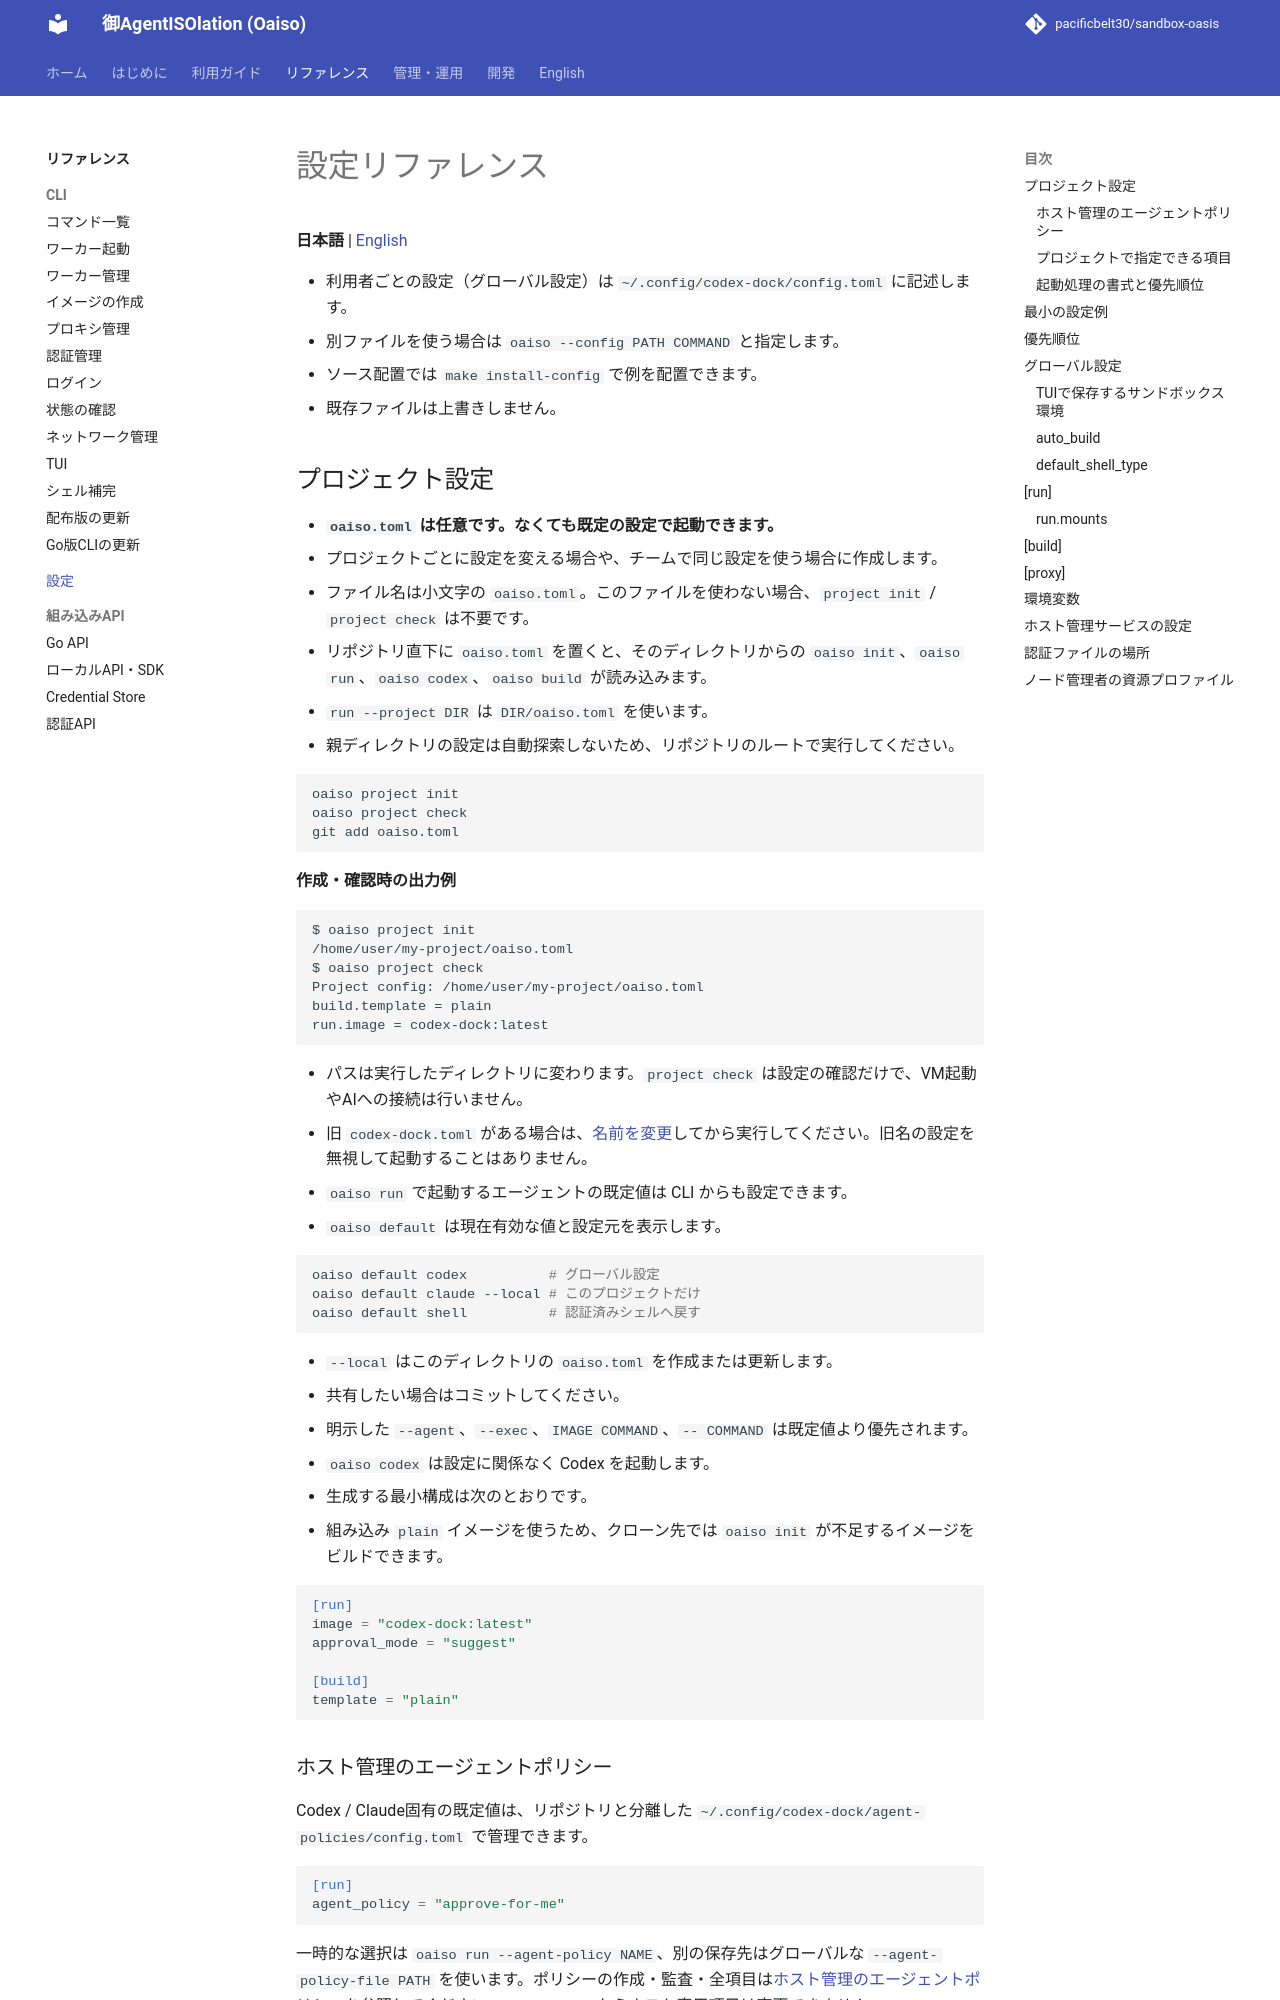

repository: pacificbelt30/sandbox-oasis · page: configuration/index.html · generator: mkdocs

# 設定リファレンス

**日本語** | [English](en/configuration.md)

- 利用者ごとの設定（グローバル設定）は `~/.config/codex-dock/config.toml` に記述します。
- 別ファイルを使う場合は `oaiso --config PATH COMMAND` と指定します。
- ソース配置では `make install-config` で例を配置できます。
- 既存ファイルは上書きしません。

## プロジェクト設定

- **`oaiso.toml` は任意です。なくても既定の設定で起動できます。**
- プロジェクトごとに設定を変える場合や、チームで同じ設定を使う場合に作成します。
- ファイル名は小文字の `oaiso.toml`。このファイルを使わない場合、`project init` / `project check` は不要です。
- リポジトリ直下に `oaiso.toml` を置くと、そのディレクトリからの `oaiso init`、`oaiso run`、`oaiso codex`、`oaiso build` が読み込みます。
- `run --project DIR` は `DIR/oaiso.toml` を使います。
- 親ディレクトリの設定は自動探索しないため、リポジトリのルートで実行してください。

```bash
oaiso project init
oaiso project check
git add oaiso.toml
```

**作成・確認時の出力例**

```text
$ oaiso project init
/home/user/my-project/oaiso.toml
$ oaiso project check
Project config: /home/user/my-project/oaiso.toml
build.template = plain
run.image = codex-dock:latest
```

- パスは実行したディレクトリに変わります。`project check` は設定の確認だけで、VM起動やAIへの接続は行いません。
- 旧 `codex-dock.toml` がある場合は、[名前を変更](migration.md#プロジェクト設定を-oaisotoml-に変更する)してから実行してください。旧名の設定を無視して起動することはありません。

- `oaiso run` で起動するエージェントの既定値は CLI からも設定できます。
- `oaiso default` は現在有効な値と設定元を表示します。

```bash
oaiso default codex          # グローバル設定
oaiso default claude --local # このプロジェクトだけ
oaiso default shell          # 認証済みシェルへ戻す
```

- `--local` はこのディレクトリの `oaiso.toml` を作成または更新します。
- 共有したい場合はコミットしてください。
- 明示した `--agent`、`--exec`、`IMAGE COMMAND`、`-- COMMAND` は既定値より優先されます。
- `oaiso codex` は設定に関係なく Codex を起動します。

- 生成する最小構成は次のとおりです。
- 組み込み `plain` イメージを使うため、クローン先では `oaiso init` が不足するイメージをビルドできます。

```toml
[run]
image = "codex-dock:latest"
approval_mode = "suggest"

[build]
template = "plain"
```
